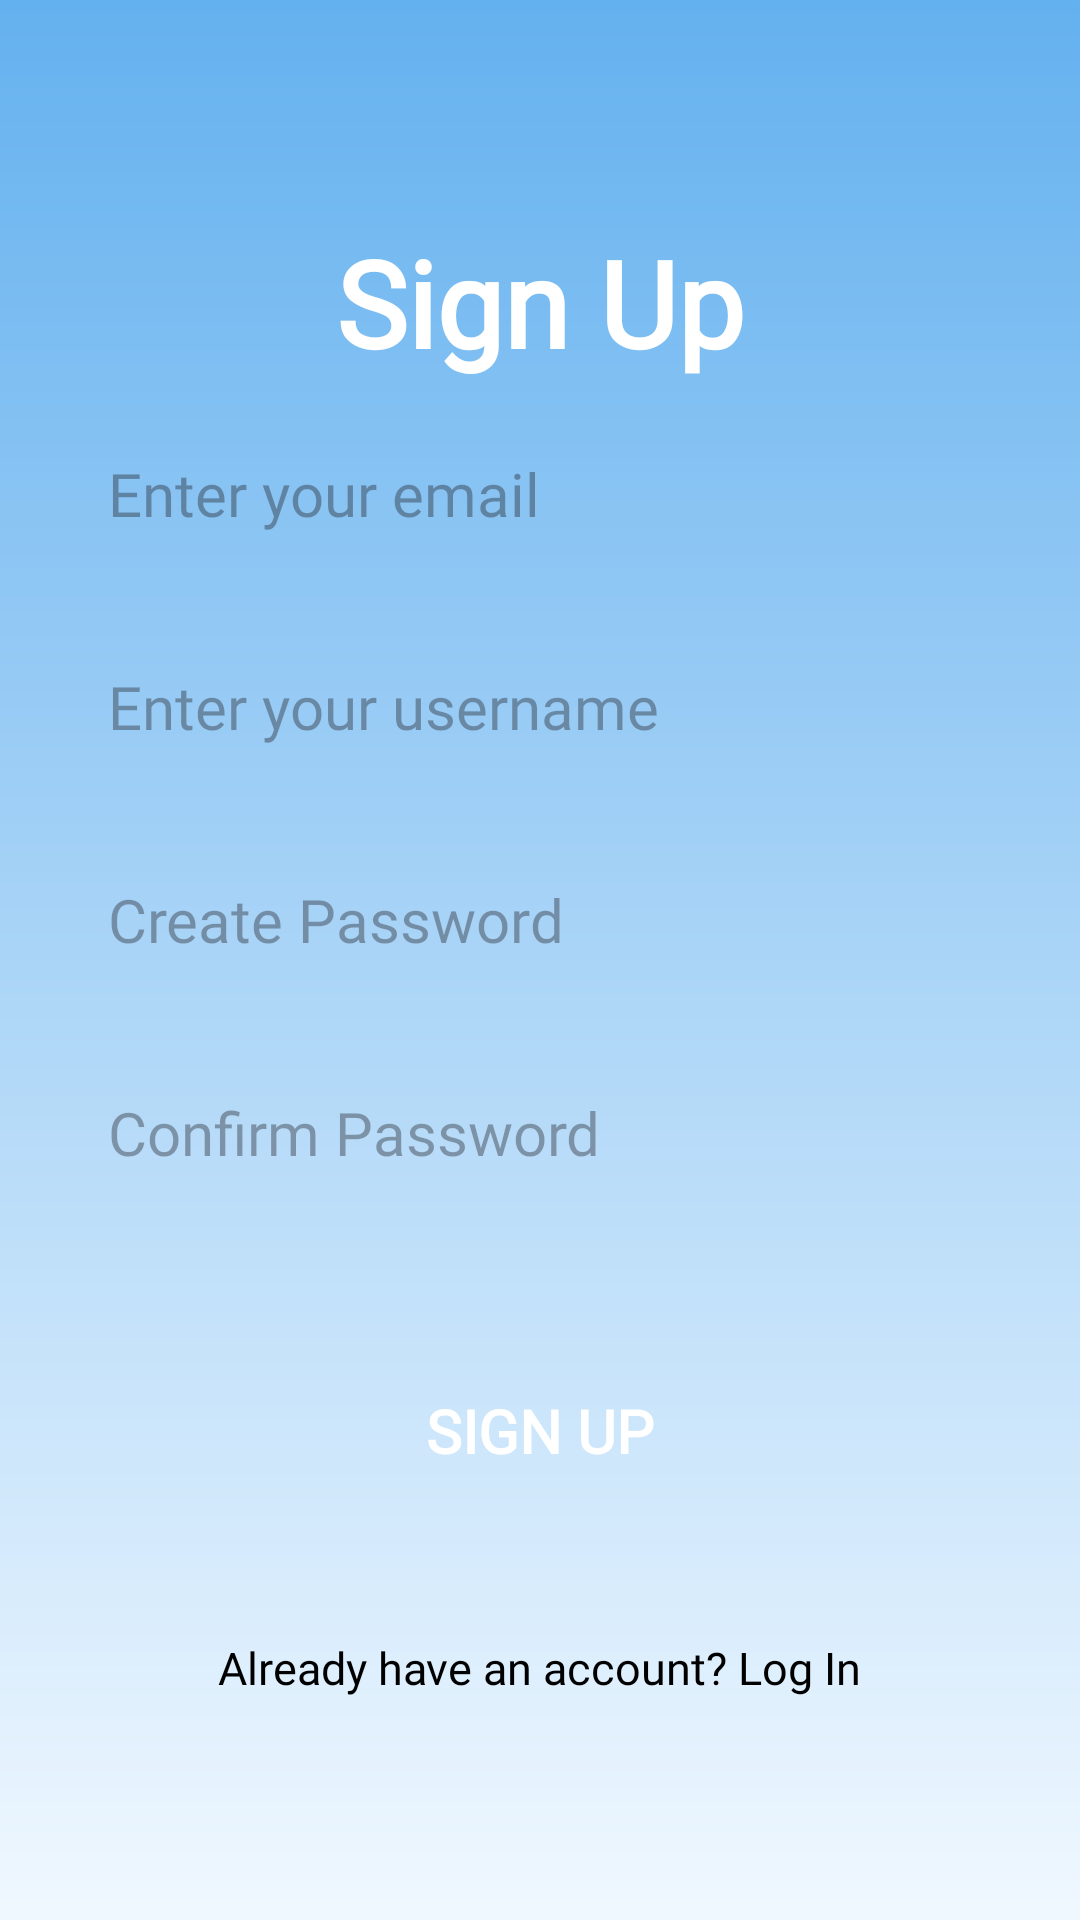

Write the Android layout XML for this screen, with the resource values it uses.
<!-- AndroidManifest.xml: application theme Theme.Planic -->
<!-- res/layout/activity_register.xml -->
<?xml version="1.0" encoding="utf-8"?>
<RelativeLayout xmlns:android="http://schemas.android.com/apk/res/android"
    xmlns:app="http://schemas.android.com/apk/res-auto"
    xmlns:tools="http://schemas.android.com/tools"
    android:id="@+id/main"
    android:layout_width="match_parent"
    android:layout_height="match_parent"
    android:background="@drawable/login_bg"
    android:padding="24dp"
    tools:context=".RegisterActivity">

    <TextView
        android:layout_width="wrap_content"
        android:layout_height="wrap_content"
        android:layout_centerHorizontal="true"
        android:layout_marginTop="50dp"
        android:fontFamily="@font/lato"
        android:text="Sign Up"
        android:textColor="@color/white"
        android:textSize="40sp"
        android:textStyle="bold" />

    <LinearLayout
        android:layout_width="match_parent"
        android:layout_height="wrap_content"
        android:layout_centerInParent="true"
        android:orientation="vertical">

        <EditText
            android:id="@+id/register_email_et"
            android:layout_width="match_parent"
            android:layout_height="wrap_content"
            android:background="@drawable/edit_text_bg"
            android:fontFamily="@font/lato"
            android:hint="Enter your email"
            android:inputType="textEmailAddress"
            android:maxLines="1"
            android:padding="12dp"
            android:textColor="@color/black"
            android:textSize="20sp" />

        <EditText
            android:id="@+id/register_username_et"
            android:layout_width="match_parent"
            android:layout_height="wrap_content"
            android:layout_marginTop="20dp"
            android:background="@drawable/edit_text_bg"
            android:fontFamily="@font/lato"
            android:hint="Enter your username"
            android:inputType="text"
            android:maxLines="1"
            android:padding="12dp"
            android:textColor="@color/black"
            android:textSize="20sp" />

        <EditText
            android:id="@+id/register_password_et"
            android:layout_width="match_parent"
            android:layout_height="wrap_content"
            android:layout_marginTop="20dp"
            android:background="@drawable/edit_text_bg"
            android:fontFamily="@font/lato"
            android:hint="Create Password"
            android:inputType="textPassword"
            android:maxLines="1"
            android:padding="12dp"
            android:textColor="@color/black"
            android:textSize="20sp" />

        <EditText
            android:id="@+id/register_password_confirm_et"
            android:layout_width="match_parent"
            android:layout_height="wrap_content"
            android:layout_marginTop="20dp"
            android:background="@drawable/edit_text_bg"
            android:fontFamily="@font/lato"
            android:hint="Confirm Password"
            android:inputType="textPassword"
            android:maxLines="1"
            android:padding="12dp"
            android:textColor="@color/black"
            android:textSize="20sp" />

        <Button
            android:id="@+id/register_btn"
            android:layout_width="match_parent"
            android:layout_height="wrap_content"
            android:layout_marginTop="50dp"
            android:background="@drawable/button_bg"
            android:fontFamily="@font/lato"
            android:text="Sign Up"
            android:textColor="@color/white"
            android:textSize="20sp"
            android:textStyle="bold"
            app:backgroundTint="@color/btn_color" />
    </LinearLayout>

    <TextView
        android:id="@+id/login_tv"
        android:layout_width="wrap_content"
        android:layout_height="wrap_content"
        android:layout_alignParentBottom="true"
        android:layout_centerHorizontal="true"
        android:layout_marginBottom="50dp"
        android:clickable="true"
        android:focusable="true"
        android:fontFamily="@font/lato"
        android:text="Already have an account? Log In"
        android:textColor="@color/black"
        android:textSize="15sp" />
</RelativeLayout>
<!-- resources referenced by this layout -->
<resources>
  <color name="black">#FF000000</color>
  <color name="btn_color">#3787EA</color>
  <color name="white">#FFFFFFFF</color>
  <!-- drawable login_bg (drawable) -->
  <?xml version="1.0" encoding="utf-8"?>
  <shape xmlns:android="http://schemas.android.com/apk/res/android"
      android:shape="rectangle">
      <gradient
          android:angle="90"
          android:endColor="#64b1ef"
          android:startColor="@color/bg_color" />
  </shape>
  <style name="Theme.Planic" parent="Base.Theme.Planic" />
  <color name="bg_color">#F0F8FF</color>
  <style name="Base.Theme.Planic" parent="Theme.Material3.DayNight.NoActionBar">
          
          <item name="colorPrimary">@color/btn_color</item>
          <item name="colorPrimaryVariant">@color/btn_color</item>
  
          <item name="android:windowBackground">@color/bg_color</item>
      </style>
</resources>
